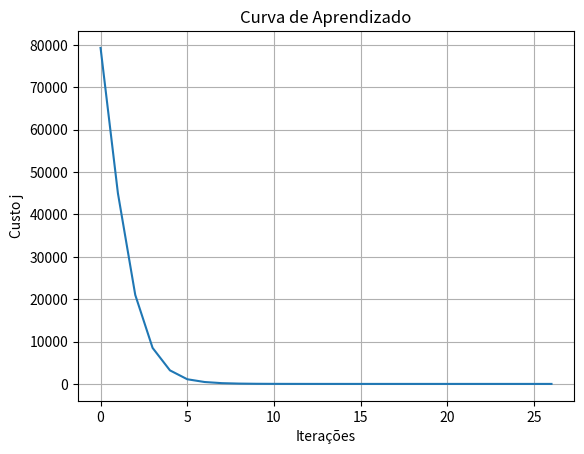

Reproduce this figure in Python.
import matplotlib.pyplot as plt

# Exemplo de valor para j_history (Custo por iteração)
j_history = [
    79300.0, 45000.0, 21000.0, 8500.0, 3200.0, 1100.0, 450.0, 180.0, 75.0, 32.0, 
    14.5, 6.8, 3.2, 1.5, 0.75, 0.40, 0.22, 0.12, 0.08, 0.05, 
    0.04, 0.035, 0.032, 0.031, 0.03, 0.03, 0.03 # Neste último valor ele estabilizou (convergiu)
]

# Exemplo rápido de como plotar a curva que você estudou
plt.plot(j_history)
plt.title("Curva de Aprendizado")
plt.xlabel("Iterações")
plt.ylabel("Custo j")
plt.grid(True)
plt.show()
